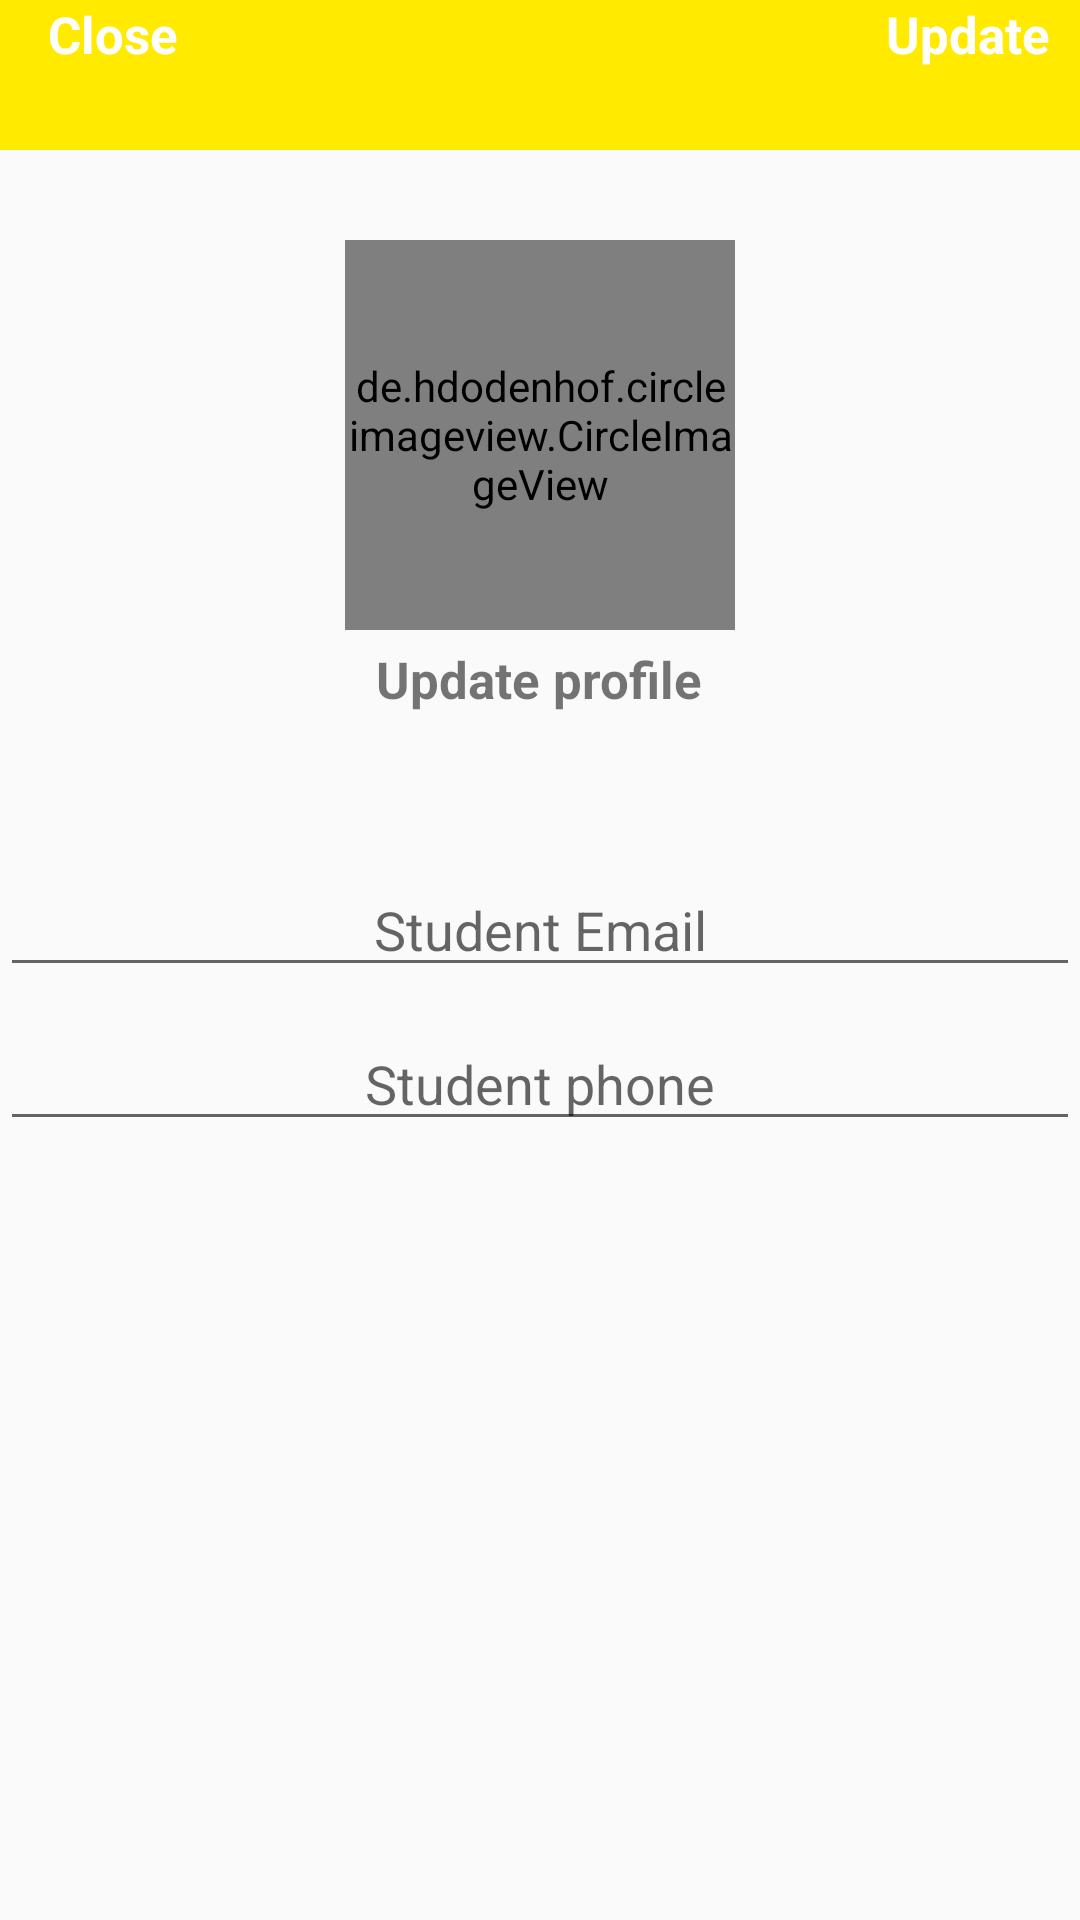

The Android layout XML behind this screen, and the referenced resources:
<!-- AndroidManifest.xml: application theme Theme.ICE_ATTENDANCE -->
<!-- res/layout/activity_students_settings.xml -->
<?xml version="1.0" encoding="utf-8"?>
<RelativeLayout xmlns:android="http://schemas.android.com/apk/res/android"
    xmlns:app="http://schemas.android.com/apk/res-auto"
    xmlns:tools="http://schemas.android.com/tools"
    android:layout_width="match_parent"
    android:layout_height="match_parent"
    tools:context=".StudentsSettings">

    <com.google.android.material.appbar.AppBarLayout
        android:id="@+id/app_bar_studentsettings"
        android:layout_width="match_parent"
        android:layout_height="50dp"
        android:background="#FFEA00"
        >

        <androidx.appcompat.widget.Toolbar
            android:id="@+id/studenttoolbarsettings"
            android:layout_width="match_parent"
            android:layout_height="match_parent"
            >

            <RelativeLayout
                android:layout_width="match_parent"
                android:layout_height="match_parent"
                >

                <TextView
                    android:id="@+id/studentclose_settings_btn"
                    android:layout_width="wrap_content"
                    android:layout_height="wrap_content"
                    android:text="Close"
                    android:textSize="17sp"
                    android:textStyle="bold"
                    android:textColor="@android:color/white"
                    android:layout_alignParentStart="true"
                    android:layout_alignParentLeft="true" />

                <TextView
                    android:id="@+id/studentupdate_settings_btn"
                    android:layout_width="wrap_content"
                    android:layout_height="wrap_content"
                    android:text="Update"
                    android:textSize="17sp"
                    android:textStyle="bold"
                    android:layout_marginRight="10dp"
                    android:textColor="@android:color/white"
                    android:layout_alignParentEnd="true"
                    android:layout_alignParentRight="true" />
            </RelativeLayout>



        </androidx.appcompat.widget.Toolbar>


    </com.google.android.material.appbar.AppBarLayout>


    <de.hdodenhof.circleimageview.CircleImageView
        android:id="@+id/studentimageupdate"
        android:layout_width="130dp"
        android:layout_height="130dp"
        android:layout_below="@id/app_bar_studentsettings"
        android:layout_centerHorizontal="true"
        android:layout_marginTop="30dp"
        android:src="@drawable/profile"
        />

    <TextView
        android:id="@+id/updatesettingstextId"
        android:layout_width="wrap_content"
        android:layout_height="wrap_content"
        android:layout_below="@id/studentimageupdate"
        android:text="Update profile"
        android:layout_centerHorizontal="true"
        android:layout_marginTop="5dp"
        android:textSize="17sp"
        android:textStyle="bold"
        />

    <EditText
        android:id="@+id/studentEmailsetting"
        android:layout_width="match_parent"
        android:layout_height="wrap_content"
        android:hint="Student Email"
        android:inputType="textEmailAddress"
        android:textColor="@color/black"
        android:layout_below="@id/updatesettingstextId"
        android:layout_marginTop="50dp"
        android:textAlignment="center"
        />

    <EditText
        android:id="@+id/studentphonesetting"
        android:layout_width="match_parent"
        android:layout_height="wrap_content"
        android:hint="Student phone"
        android:textColor="@color/black"
        android:layout_below="@id/studentEmailsetting"
        android:layout_marginTop="10dp"
        android:textAlignment="center"
        android:inputType="phone"
        />






</RelativeLayout>
<!-- resources referenced by this layout -->
<resources>
  <color name="black">#FF000000</color>
  <style name="Theme.ICE_ATTENDANCE" parent="Theme.AppCompat.Light.NoActionBar">
          
          <item name="colorPrimary">@color/purple_500</item>
          <item name="colorPrimaryVariant">@color/purple_700</item>
          <item name="colorOnPrimary">@color/white</item>
          
          <item name="colorSecondary">@color/teal_200</item>
          <item name="colorSecondaryVariant">@color/teal_700</item>
          <item name="colorOnSecondary">@color/black</item>
          
          <item name="android:statusBarColor" tools:targetApi="l">?attr/colorPrimaryVariant</item>
          
      </style>
  <color name="purple_500">#FF6200EE</color>
  <color name="purple_700">#FF3700B3</color>
  <color name="white">#FFFFFFFF</color>
  <color name="teal_200">#FF03DAC5</color>
  <color name="teal_700">#FF018786</color>
</resources>
